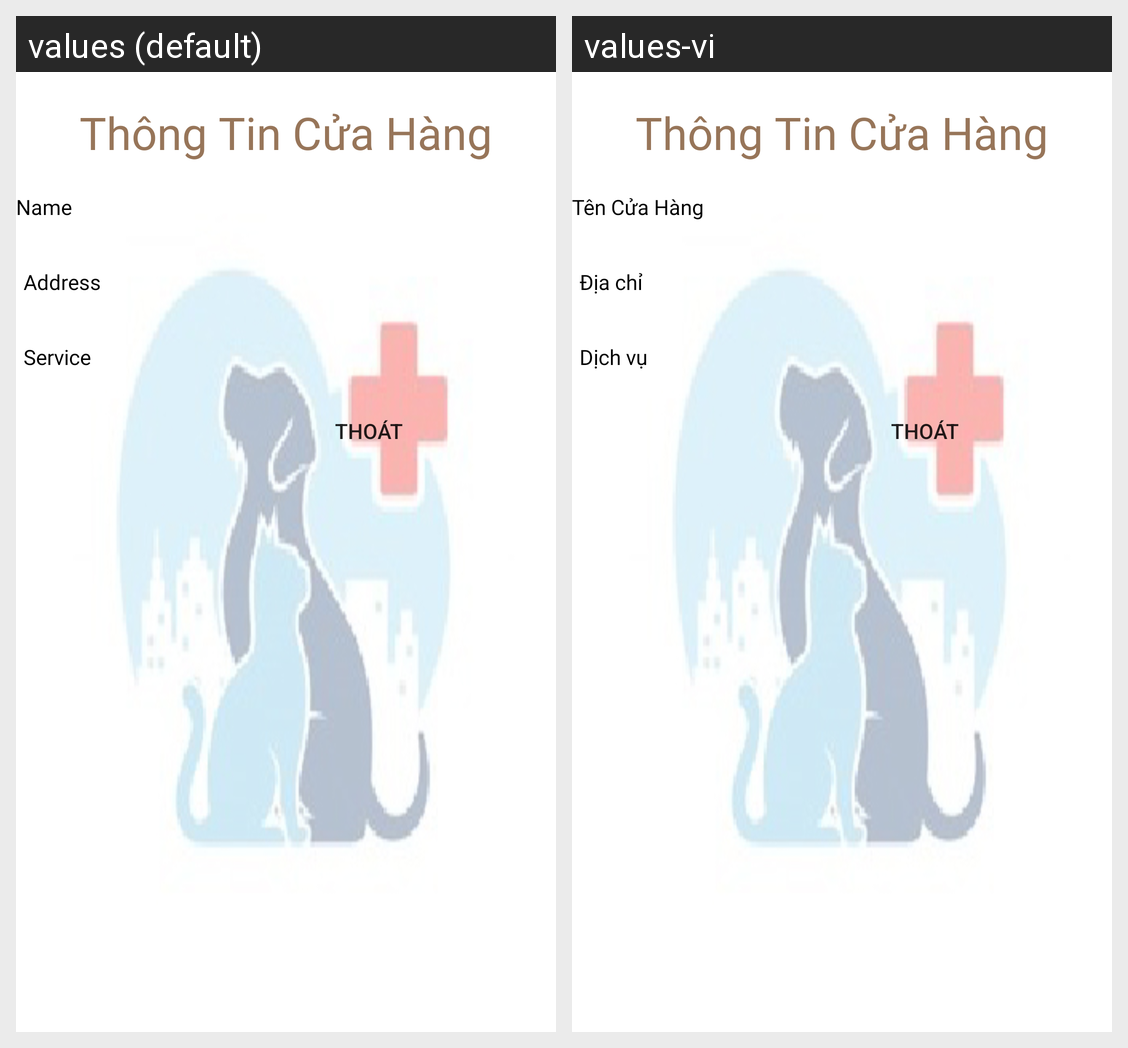

Locale-by-locale string values for the Android screen shown in this grid:
Android screen res/layout/layout_infor_cuahang.xml rendered under 2 locales, left to right: values (default), values-vi. Device: Nexus 5 (rendered at 1080×1920; each locale shown at half size, 540×960, under a caption strip naming it); theme AppTheme.
Strings drawn on this screen, with the default value and each locale's value (text and hints the layout hard-codes, and strings that could not be matched under every locale, appear in the picture but are not listed):

title_info_shop_name
  values: Name
  values-vi: Tên Cửa Hàng

title_info_shop_address
  values: Address
  values-vi: Địa chỉ

title_info_shop_service
  values: Service
  values-vi: Dịch vụ

button_exit
  values: Thoát
  values-vi: Thoát
